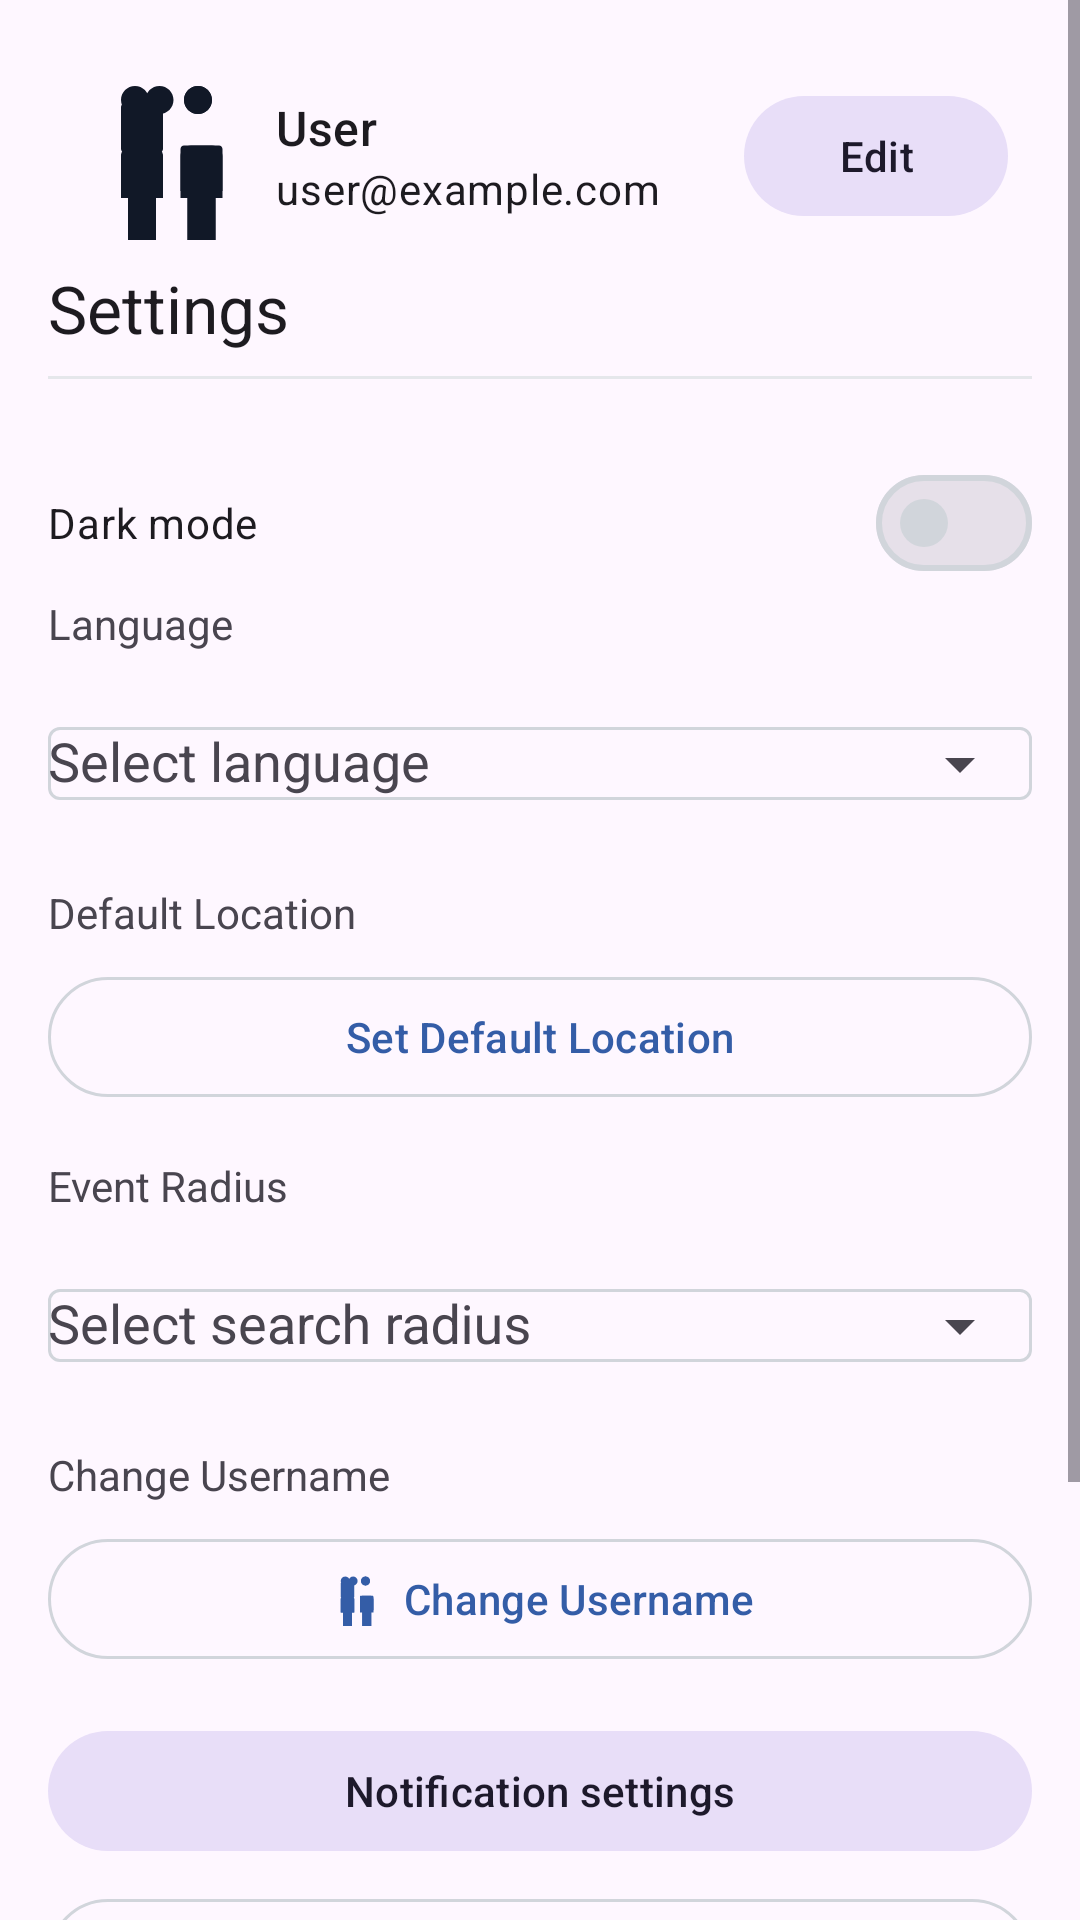

Write the Android layout XML for this screen, with the resource values it uses.
<!-- AndroidManifest.xml: application theme Theme.EventPlanner -->
<!-- res/layout/fragment_settings.xml -->
<?xml version="1.0" encoding="utf-8"?>
<ScrollView xmlns:android="http://schemas.android.com/apk/res/android"
    xmlns:app="http://schemas.android.com/apk/res-auto"
    android:layout_width="match_parent"
    android:layout_height="match_parent">

    <LinearLayout
        android:layout_width="match_parent"
        android:layout_height="wrap_content"
        android:orientation="vertical"
        android:padding="16dp">

        
        <LinearLayout
            android:id="@+id/profileHeader"
            android:layout_width="match_parent"
            android:layout_height="wrap_content"
            android:orientation="horizontal"
            android:gravity="center_vertical"
            android:padding="8dp">

            <com.google.android.material.imageview.ShapeableImageView
                android:id="@+id/imgProfile"
                android:layout_width="56dp"
                android:layout_height="56dp"
                android:src="@drawable/ic_people_24"
                />

            <LinearLayout
                android:layout_width="0dp"
                android:layout_height="wrap_content"
                android:layout_weight="1"
                android:orientation="vertical"
                android:paddingStart="12dp">
                <com.google.android.material.textview.MaterialTextView
                    android:id="@+id/tvProfileName"
                    android:layout_width="wrap_content"
                    android:layout_height="wrap_content"
                    android:text="User"
                    android:textAppearance="@style/TextAppearance.Material3.TitleMedium" />
                <com.google.android.material.textview.MaterialTextView
                    android:id="@+id/tvProfileEmail"
                    android:layout_width="wrap_content"
                    android:layout_height="wrap_content"
                    android:text="user@example.com"
                    android:textAppearance="@style/TextAppearance.Material3.BodyMedium" />
            </LinearLayout>

            <com.google.android.material.button.MaterialButton
                android:id="@+id/btnEditProfile"
                style="@style/Widget.Material3.Button.TonalButton"
                android:layout_width="wrap_content"
                android:layout_height="wrap_content"
                android:text="@string/edit"
                app:iconPadding="8dp"
                app:iconGravity="textStart" />
        </LinearLayout>

        <com.google.android.material.textview.MaterialTextView
            android:id="@+id/tv_settings_title"
            android:layout_width="wrap_content"
            android:layout_height="wrap_content"
            android:text="@string/settings"
            android:textAppearance="@style/TextAppearance.Material3.TitleLarge" />

        <com.google.android.material.divider.MaterialDivider
            android:layout_width="match_parent"
            android:layout_height="wrap_content"
            android:layout_marginTop="8dp"
            android:layout_marginBottom="16dp" />

        
        <com.google.android.material.materialswitch.MaterialSwitch
            android:id="@+id/switchTheme"
            android:layout_width="match_parent"
            android:layout_height="wrap_content"
            android:layout_marginTop="8dp"
            android:text="@string/dark_mode" />

        
        <com.google.android.material.textview.MaterialTextView
            android:layout_width="wrap_content"
            android:layout_height="wrap_content"
            android:text="@string/language" />

        <com.google.android.material.textfield.TextInputLayout
            android:layout_width="match_parent"
            android:layout_height="wrap_content"
            android:layout_marginTop="8dp"
            app:endIconMode="dropdown_menu">

            <com.google.android.material.textfield.MaterialAutoCompleteTextView
                android:id="@+id/spinnerLanguage"

                android:layout_width="match_parent"
                android:layout_height="wrap_content"
                android:hint="@string/select_language" />
        </com.google.android.material.textfield.TextInputLayout>

        
        <com.google.android.material.textview.MaterialTextView
            android:layout_width="wrap_content"
            android:layout_height="wrap_content"
            android:layout_marginTop="16dp"
            android:text="@string/default_location" />

        <com.google.android.material.button.MaterialButton
            android:id="@+id/btnSetDefaultLocation"
            style="@style/Widget.Material3.Button.OutlinedButton"
            android:layout_width="match_parent"
            android:layout_height="wrap_content"
            android:layout_marginTop="8dp"
            android:text="@string/set_default_location"
            app:icon="@drawable/ic_place_24"
            app:iconPadding="8dp"
            app:iconGravity="textStart" />

        <com.google.android.material.textview.MaterialTextView
            android:id="@+id/tvCurrentLocation"
            android:layout_width="wrap_content"
            android:layout_height="wrap_content"
            android:layout_marginTop="4dp"
            android:textAppearance="@style/TextAppearance.Material3.BodySmall"
            android:visibility="gone" />

        
        <com.google.android.material.textview.MaterialTextView
            android:layout_width="wrap_content"
            android:layout_height="wrap_content"
            android:layout_marginTop="16dp"
            android:text="@string/event_radius" />

        <com.google.android.material.textfield.TextInputLayout
            android:layout_width="match_parent"
            android:layout_height="wrap_content"
            android:layout_marginTop="8dp"
            app:endIconMode="dropdown_menu">

            <com.google.android.material.textfield.MaterialAutoCompleteTextView
                android:id="@+id/spinnerRadius"
                android:layout_width="match_parent"
                android:layout_height="wrap_content"
                android:hint="@string/select_radius" />
        </com.google.android.material.textfield.TextInputLayout>

        
        <com.google.android.material.textview.MaterialTextView
            android:layout_width="wrap_content"
            android:layout_height="wrap_content"
            android:layout_marginTop="16dp"
            android:text="@string/change_username" />

        <com.google.android.material.button.MaterialButton
            android:id="@+id/btnChangeUsername"
            style="@style/Widget.Material3.Button.OutlinedButton"
            android:layout_width="match_parent"
            android:layout_height="wrap_content"
            android:layout_marginTop="8dp"
            android:text="@string/change_username"
            app:icon="@drawable/ic_people_24"
            app:iconPadding="8dp"
            app:iconGravity="textStart" />

        
        <com.google.android.material.button.MaterialButton
            android:id="@+id/btnManageNotifications"
            style="@style/Widget.Material3.Button.TonalButton"
            android:layout_width="match_parent"
            android:layout_height="wrap_content"
            android:layout_marginTop="16dp"
            android:text="@string/manage_notifications"
            app:icon="@drawable/ic_settings_24"
            app:iconPadding="8dp"
            app:iconGravity="textStart" />

        
        <com.google.android.material.button.MaterialButton
            android:id="@+id/btnPrivacyPolicy"
            style="@style/Widget.Material3.Button.OutlinedButton"
            android:layout_width="match_parent"
            android:layout_height="wrap_content"
            android:layout_marginTop="8dp"
            android:text="@string/privacy_policy"
            app:icon="@drawable/baseline_block_flipped_24"
            app:iconPadding="8dp"
            app:iconGravity="textStart" />



        
        <com.google.android.material.button.MaterialButton
            android:id="@+id/btnLogout"

            android:layout_width="match_parent"
            android:layout_height="wrap_content"
            android:layout_marginTop="24dp"
            android:text="@string/logout"
            app:icon="@drawable/ic_close_24"
            app:iconPadding="8dp"
            app:iconGravity="textStart" />

        
        <com.google.android.material.button.MaterialButton
            android:id="@+id/btnSaveChanges"

            android:layout_width="match_parent"
            android:layout_height="wrap_content"
            android:layout_marginTop="16dp"
            android:text="@string/save_changes" />

    </LinearLayout>

</ScrollView>
<!-- resources referenced by this layout -->
<resources>
  <!-- drawable ic_people_24 (drawable) -->
  <vector xmlns:android="http://schemas.android.com/apk/res/android"
      android:width="24dp"
      android:height="24dp"
      android:viewportWidth="24"
      android:viewportHeight="24"
      android:tint="?attr/colorOnSurface">
      <path
          android:fillColor="@android:color/white"
          android:pathData="M16,4c0,-1.11 0.89,-2 2,-2s2,0.89 2,2 -0.89,2 -2,2 -2,-0.89 -2,-2zM21,10.5c0.28,0 0.5,0.22 0.5,0.5v6h-1v7h-4v-7h-1v-6c0,-0.28 0.22,-0.5 0.5,-0.5h5zM12.5,11.5c0.28,0 0.5,0.22 0.5,0.5v6h-1v7h-4v-7h-1v-6c0,-0.28 0.22,-0.5 0.5,-0.5h5zM12.5,11.5h-5C7.22,11.5 7,11.28 7,11V5c0,-0.28 0.22,-0.5 0.5,-0.5h5c0.28,0 0.5,0.22 0.5,0.5v6c0,0.28 -0.22,0.5 -0.5,0.5z"/>
      <path
          android:fillColor="@android:color/white"
          android:pathData="M12.5,2C13.61,2 14.5,2.89 14.5,4S13.61,6 12.5,6 10.5,5.11 10.5,4 11.39,2 12.5,2M17,10.5h3c0.83,0 1.5,0.67 1.5,1.5v6h-1v7h-4v-7h-1v-6C15.5,11.17 16.17,10.5 17,10.5M8.5,10.5h3c0.83,0 1.5,0.67 1.5,1.5v6h-1v7h-4v-7h-1v-6C7,11.17 7.67,10.5 8.5,10.5M9,2C10.11,2 11,2.89 11,4S10.11,6 9,6 7,5.11 7,4 7.89,2 9,2M16,4c0,-1.11 0.89,-2 2,-2s2,0.89 2,2 -0.89,2 -2,2 -2,-0.89 -2,-2z"/>
  </vector>
  <string name="change_username">Change Username</string>
  <string name="dark_mode">Dark mode</string>
  <string name="default_location">Default Location</string>
  <string name="edit">Edit</string>
  <string name="event_radius">Event Radius</string>
  <string name="language">Language</string>
  <string name="logout">Log out</string>
  <string name="manage_notifications">Notification settings</string>
  <string name="privacy_policy">Privacy policy</string>
  <string name="save_changes">Save changes</string>
  <string name="select_language">Select language</string>
  <string name="select_radius">Select search radius</string>
  <string name="set_default_location">Set Default Location</string>
  <string name="settings">Settings</string>
  <style name="Theme.EventPlanner" parent="Base.Theme.EventPlanner" />
  <style name="Base.Theme.EventPlanner" parent="Theme.Material3.DayNight.NoActionBar">
          
          <item name="colorPrimary">@color/primary</item>
          <item name="colorPrimaryVariant">@color/primary_variant</item>
          <item name="colorSecondary">@color/secondary</item>
          <item name="colorTertiary">@color/accent</item>
          <item name="colorSurface">@color/surface</item>
          <item name="colorOnSurface">@color/on_surface</item>
          <item name="colorError">@color/error</item>
          <item name="colorOnError">@color/on_error</item>
          <item name="colorOutline">@color/outline</item>
          <item name="colorOutlineVariant">@color/outline_variant</item>
          
          
          <item name="android:statusBarColor">@color/primary</item>
          <item name="android:navigationBarColor">@color/surface</item>
          <item name="android:windowLightStatusBar">false</item>
          <item name="android:windowLightNavigationBar">true</item>
      </style>
  <color name="primary">#345da7</color>
  <color name="primary_variant">#3b8ac4</color>
  <color name="secondary">#4bb4de</color>
  <color name="accent">#efdbcb</color>
  <color name="surface">#FFFFFF</color>
  <color name="on_surface">#111827</color>
  <color name="error">#DC2626</color>
  <color name="on_error">#FFFFFF</color>
  <color name="outline">#D1D5DB</color>
  <color name="outline_variant">#E5E7EB</color>
</resources>
